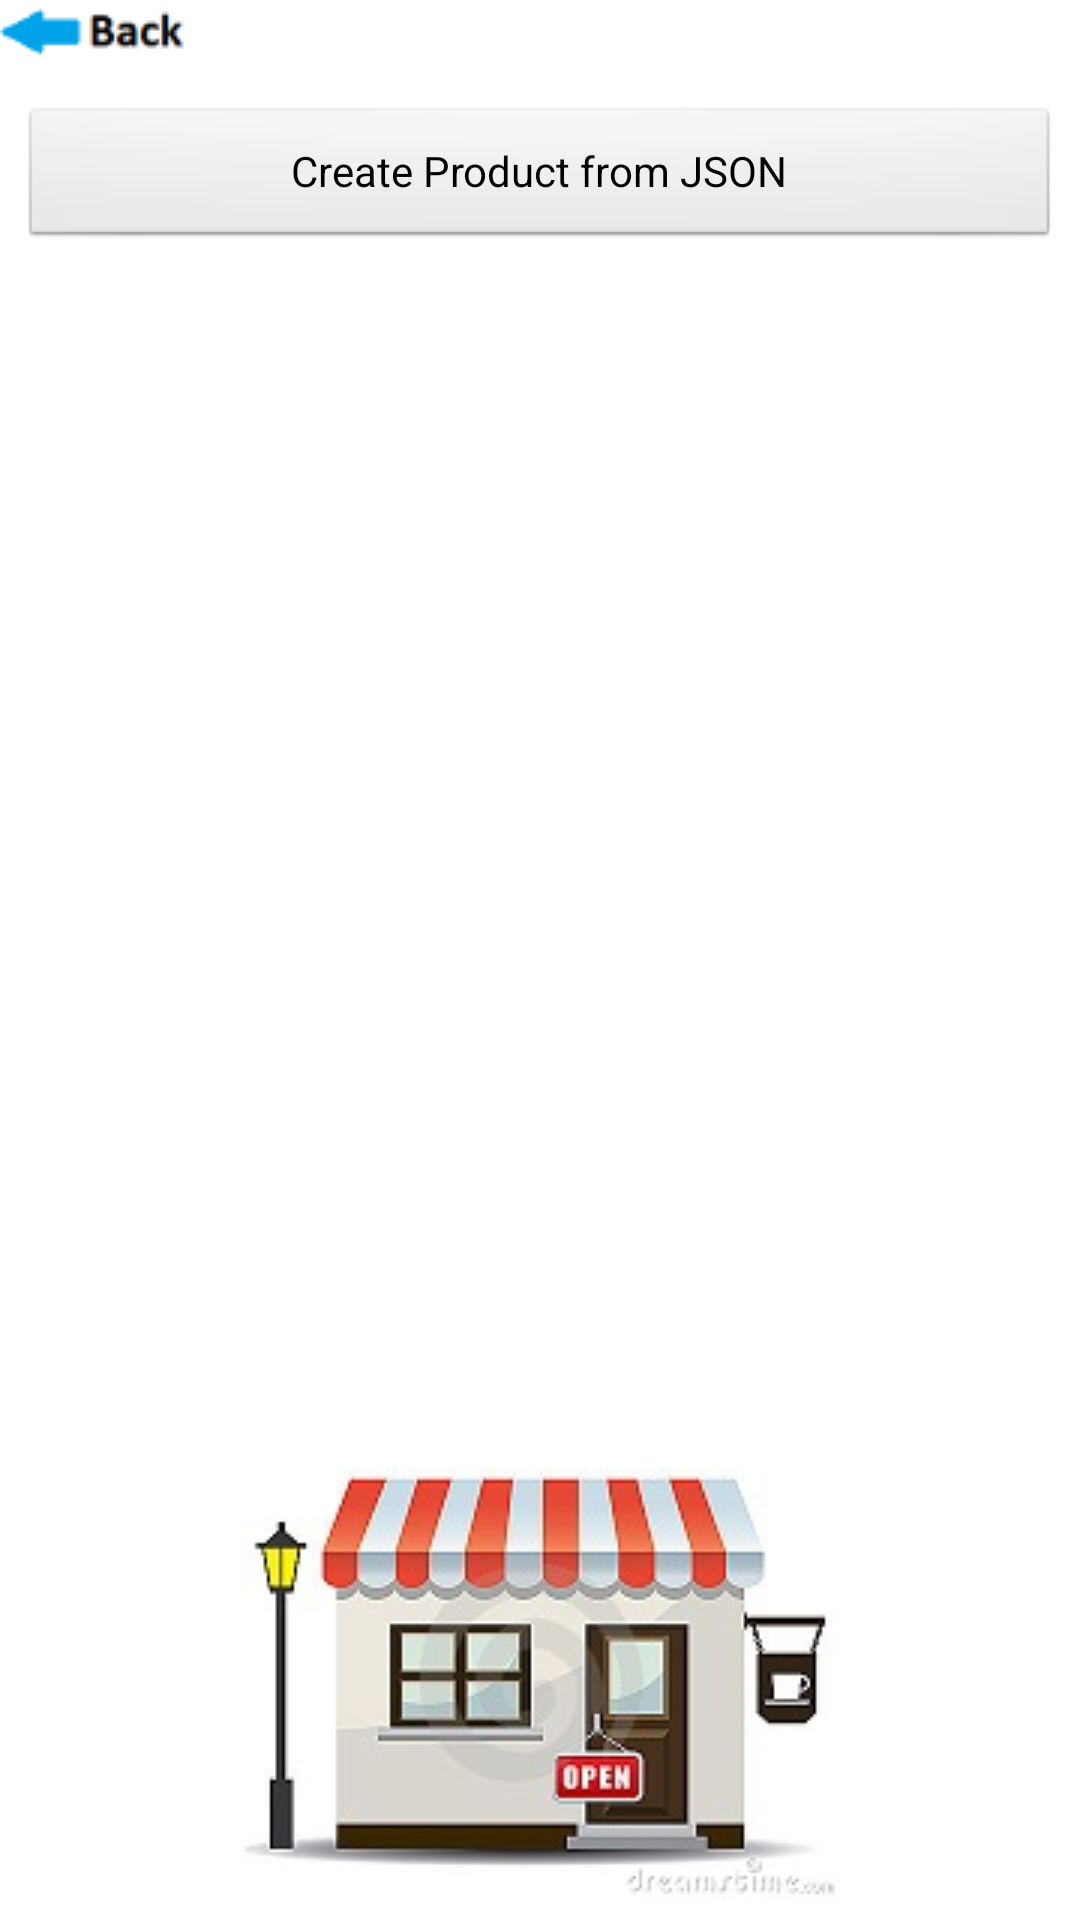

Here is an Android app screen rendered from its layout file. Give the layout XML and the strings, colors and styles it references.
<!-- AndroidManifest.xml: application theme AppTheme -->
<!-- res/layout/activity_create.xml -->
<?xml version="1.0" encoding="utf-8"?>
<RelativeLayout xmlns:android="http://schemas.android.com/apk/res/android"
    android:layout_width="match_parent"
    android:layout_height="match_parent"
    android:orientation="vertical" >
    <ImageButton
        android:id="@+id/backBtn"
        android:layout_width="wrap_content"
        android:layout_height="wrap_content"
        android:layout_alignParentTop="true"
        android:src="@drawable/back" 
        android:background="#fff"/>
    
    <Button
        android:id="@+id/createfromjson"
        android:layout_width="fill_parent"
        android:layout_height="wrap_content"
        android:layout_below="@+id/backBtn"
        android:layout_marginTop="40px"
        android:layout_marginLeft="20px"
        android:layout_marginRight="20px"
        android:text="Create Product from JSON" 
        android:layout_centerHorizontal="true"/>
    
    <ImageView
        android:id="@+id/icon"
        android:layout_width="wrap_content"
        android:layout_height="wrap_content"
        android:layout_centerHorizontal="true"
        android:layout_alignParentBottom="true"
        android:layout_marginBottom="20px"
        android:src="@drawable/store" />
        
</RelativeLayout>
<!-- resources referenced by this layout -->
<resources>
  <!-- drawable back: png bitmap (drawable, 1171 bytes) -->
  <!-- drawable store: jpg bitmap (drawable, 28219 bytes) -->
  <style name="AppTheme" parent="AppBaseTheme">
          
      </style>
  <style name="AppBaseTheme" parent="android:Theme.Light">
          
      </style>
</resources>
